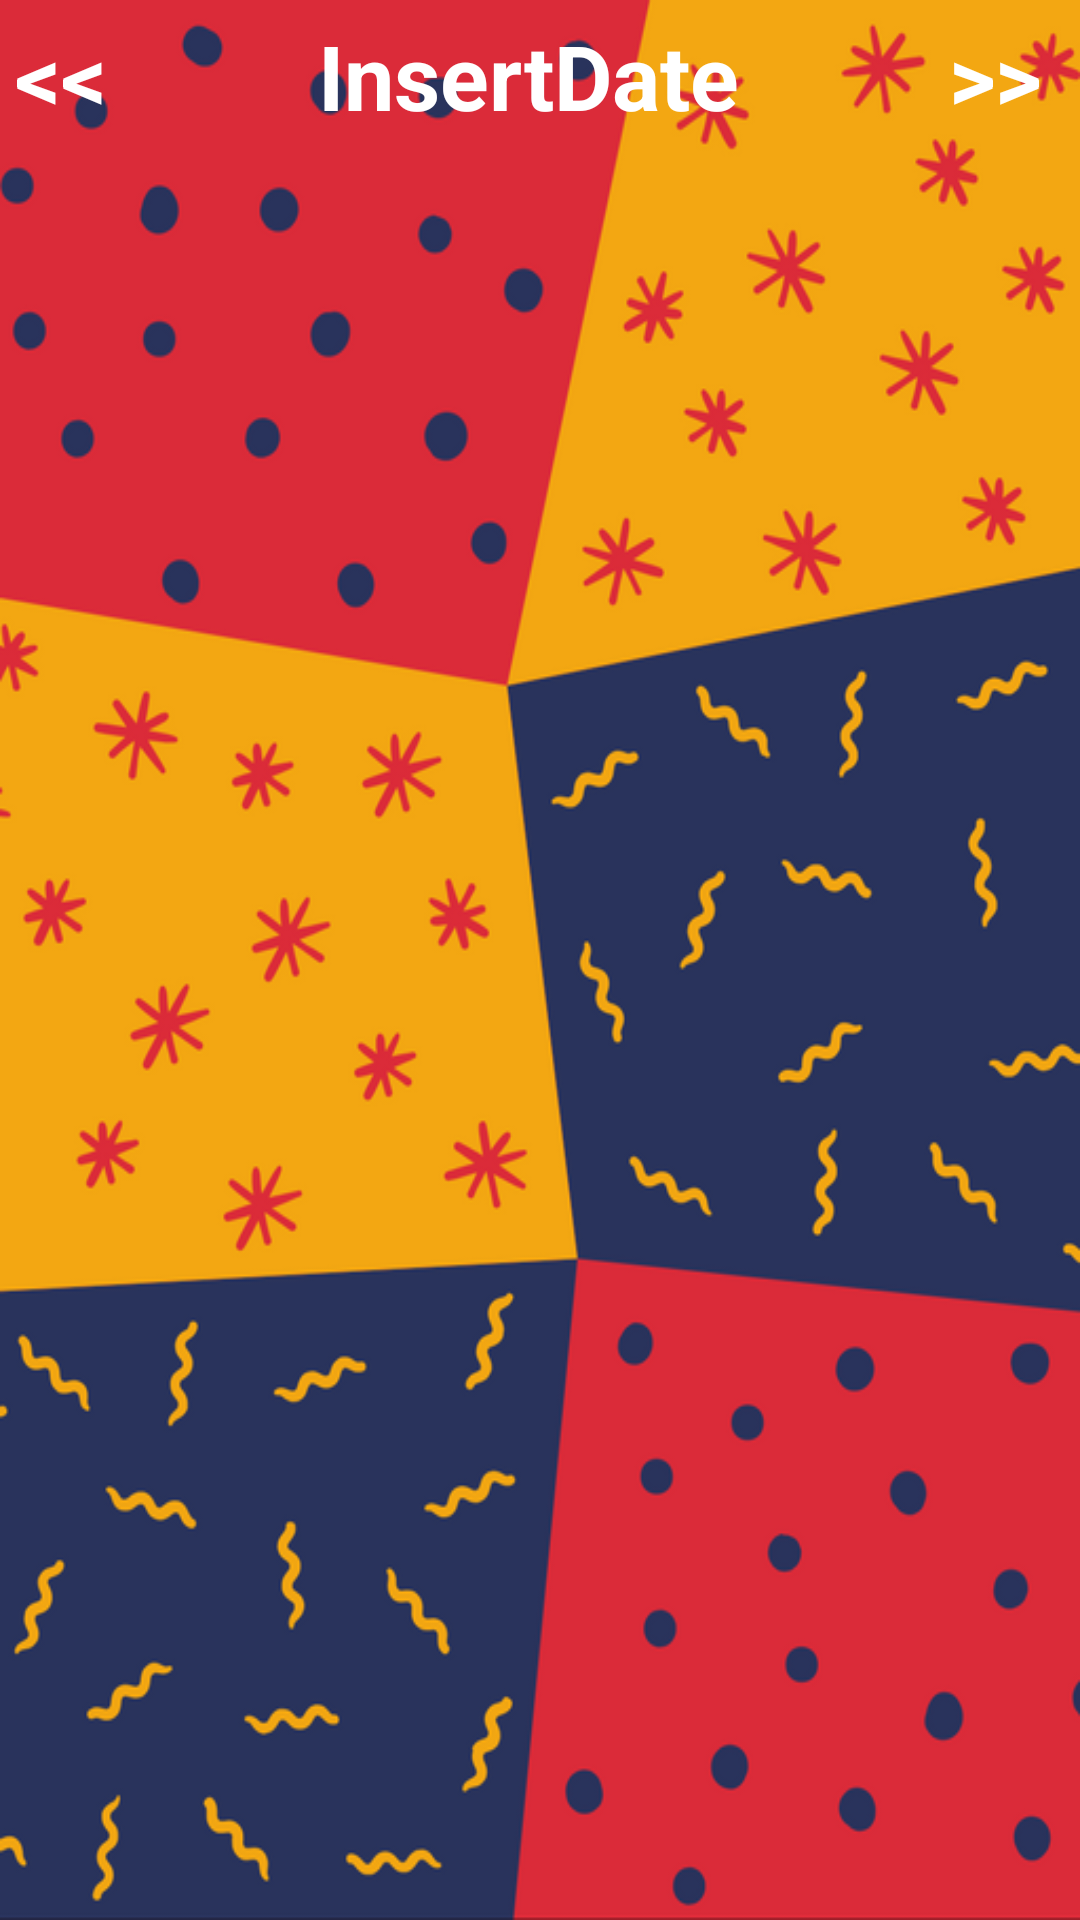

Android layout source for this screen:
<!-- AndroidManifest.xml: fallback theme Theme.MaterialComponents.DayNight.NoActionBar -->
<!-- res/layout/calendar.xml -->
<?xml version="1.0" encoding="utf-8"?>
<FrameLayout xmlns:android="http://schemas.android.com/apk/res/android"
    xmlns:app="http://schemas.android.com/apk/res-auto"
    xmlns:tools="http://schemas.android.com/tools"
    android:id="@+id/ContentFrame"
    android:layout_width="match_parent"
    android:layout_height="match_parent"
    tools:layout_editor_absoluteY="81dp"
    android:background="@drawable/background">

    <android.support.constraint.ConstraintLayout
        android:layout_width="match_parent"
        android:layout_height="match_parent">

        <TextView
            android:id="@+id/previous"
            android:layout_width="0dp"
            android:layout_height="wrap_content"
            android:clickable="true"
            android:gravity="center_horizontal"
            android:padding="5dp"
            android:paddingLeft="5dp"
            android:text="&lt;&lt;"
            android:textSize="30sp"
            android:textStyle="bold"
            android:textColor="@android:color/white"
            app:layout_constraintStart_toStartOf="parent"
            app:layout_constraintTop_toTopOf="parent" />


        <TextView
            android:id="@+id/calendar_title"
            android:layout_width="wrap_content"
            android:layout_height="wrap_content"
            android:layout_marginEnd="8dp"
            android:layout_marginStart="8dp"
            android:gravity="center_horizontal"
            android:padding="5dp"
            android:paddingLeft="5dp"
            android:text="InsertDate"
            android:textSize="30sp"
            android:textStyle="bold"
            android:textColor="@android:color/white"
            app:layout_constraintEnd_toStartOf="@+id/next"
            app:layout_constraintStart_toEndOf="@+id/previous"
            app:layout_constraintTop_toTopOf="@+id/previous" />


        <TextView
            android:id="@+id/next"
            android:layout_width="wrap_content"
            android:layout_height="wrap_content"
            android:layout_marginEnd="8dp"
            android:clickable="true"
            android:gravity="center_horizontal"
            android:padding="5dp"
            android:paddingLeft="5dp"
            android:text="&gt;&gt;"
            android:textSize="30sp"
            android:textStyle="bold"
            android:textColor="@android:color/white"
            app:layout_constraintEnd_toEndOf="parent"
            app:layout_constraintTop_toTopOf="@+id/calendar_title" />


        <GridView xmlns:android="http://schemas.android.com/apk/res/android"
            android:id="@+id/gridViewCalendar"
            android:layout_width="0dp"

            android:layout_height="225dp"
            android:layout_marginTop="8dp"
            android:gravity="center"
            android:horizontalSpacing="2dp"
            android:numColumns="7"
            android:stretchMode="columnWidth"
            android:verticalSpacing="2dp"
            app:layout_constraintEnd_toEndOf="parent"
            app:layout_constraintStart_toStartOf="parent"
            app:layout_constraintTop_toBottomOf="@+id/previous" />

    </android.support.constraint.ConstraintLayout>

</FrameLayout>
<!-- resources referenced by this layout -->
<resources>
  <!-- drawable background: png bitmap (drawable, 143321 bytes) -->
</resources>
